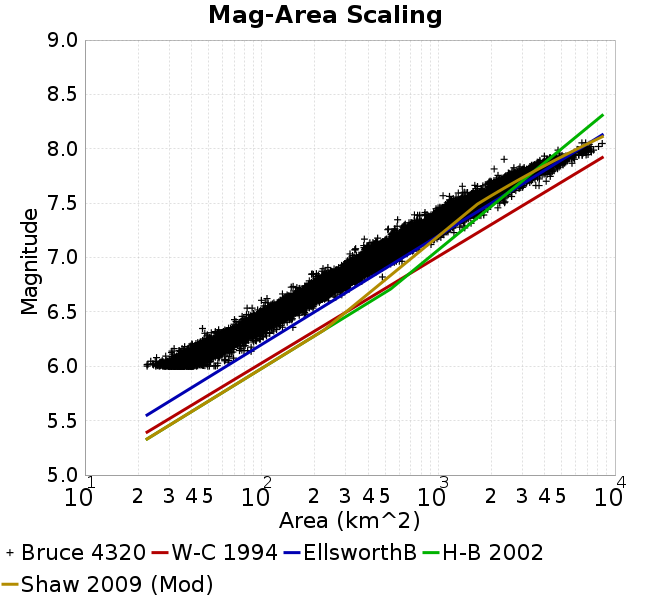

The table this chart was drawn from, first rows:
Magnitude, Mean, Standard Deviation, 0.0 fractile, 0.025 fractile, 0.16 fractile, 0.5 fractile, 0.84 fractile, 0.975 fractile, 1.0 fractile
6.05, 38.48, 5.358, 22.47, 28.51, 33.41, 38.29, 43.46, 49.16, 69.33
6.15, 50.96, 6.637, 30.83, 38.83, 44.5, 50.57, 57.49, 64.83, 87.26
6.25, 66.76, 8.593, 40.32, 51.09, 58.53, 66.25, 74.78, 84.68, 106.6
6.35, 86.06, 11.76, 46.3, 65.19, 74.99, 85.53, 97.66, 110.8, 150.3
6.45, 112.1, 15.22, 70.26, 86.67, 96.9, 111.1, 127.1, 144.6, 177.4
6.55, 143.9, 19.83, 82.81, 110.2, 124.9, 141.7, 164.5, 188.3, 212.5
6.65, 188.3, 27.28, 99.7, 140.9, 160, 186.8, 215.7, 244.9, 297.6
6.75, 239.2, 36.66, 147.1, 184.5, 199.2, 234.9, 279.3, 315.6, 368.8
6.85, 314.7, 48.73, 191.9, 230.9, 262.3, 312.4, 365.1, 413.2, 482.7
6.95, 405.6, 58.17, 237.1, 302.9, 347.3, 403, 466.9, 527.9, 623.1
7.05, 512.9, 78.67, 316.6, 379.7, 435, 507.5, 595, 683.7, 773.3
7.15, 639.7, 104.2, 378.3, 446.4, 543.9, 629.1, 738.2, 872.7, 1034
7.25, 804.1, 142, 517.4, 591.4, 671, 773.2, 945.5, 1137, 1412
7.35, 1040, 158.9, 588.5, 766.1, 903.2, 1017, 1182, 1411, 1810
7.45, 1314, 212.8, 841.4, 980.2, 1118, 1268, 1537, 1813, 2175
7.55, 1685, 277.3, 1064, 1196, 1425, 1638, 1960, 2335, 2602
7.65, 2316, 356.8, 1368, 1701, 1961, 2278, 2638, 3029, 3720
7.75, 2982, 482.2, 1966, 2185, 2476, 2980, 3452, 4147, 4529
7.85, 4027, 594.4, 2072, 2983, 3415, 4005, 4662, 5220, 5713
7.95, 5713, 970.8, 2358, 4023, 4674, 5793, 6774, 7344, 7563
8.05, 7125, 541.2, 6500, 6500, 6719, 6977, 7781, 8478, 8478
8.15, NaN, NaN, NaN, NaN, NaN, NaN, NaN, NaN, NaN
8.25, NaN, NaN, NaN, NaN, NaN, NaN, NaN, NaN, NaN
8.35, NaN, NaN, NaN, NaN, NaN, NaN, NaN, NaN, NaN
8.45, NaN, NaN, NaN, NaN, NaN, NaN, NaN, NaN, NaN
8.55, NaN, NaN, NaN, NaN, NaN, NaN, NaN, NaN, NaN
8.65, NaN, NaN, NaN, NaN, NaN, NaN, NaN, NaN, NaN
8.75, NaN, NaN, NaN, NaN, NaN, NaN, NaN, NaN, NaN
8.85, NaN, NaN, NaN, NaN, NaN, NaN, NaN, NaN, NaN
8.95, NaN, NaN, NaN, NaN, NaN, NaN, NaN, NaN, NaN
